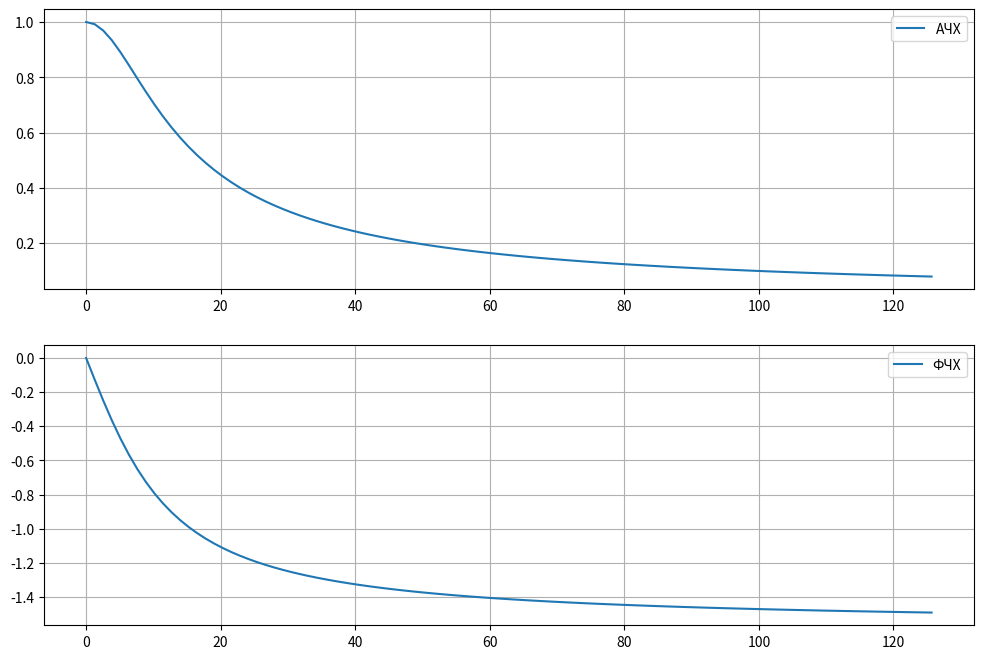
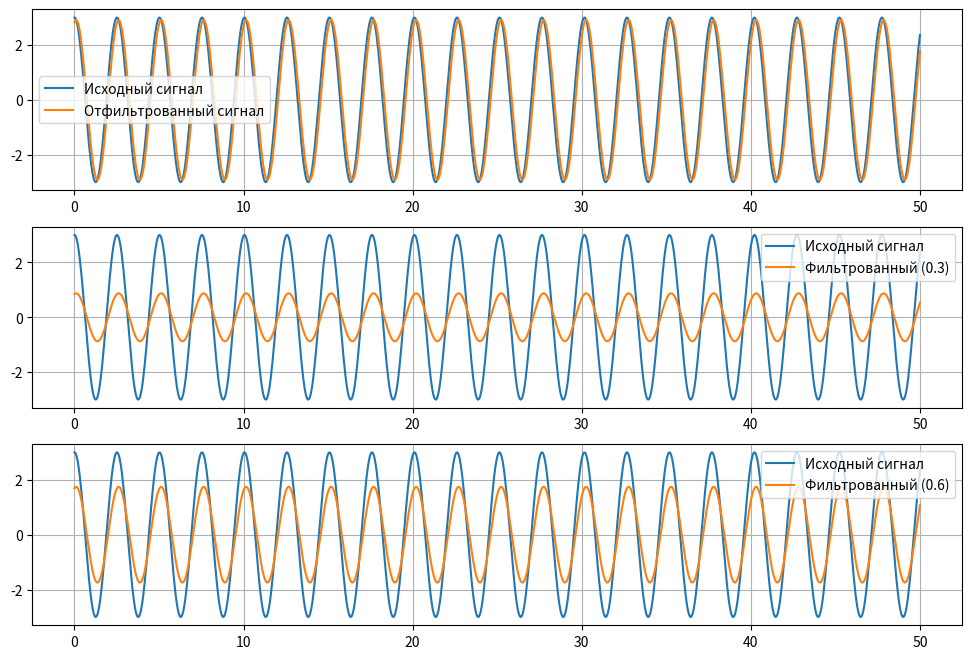

Generate these figures, in order, with matplotlib:
import numpy as np
import matplotlib.pyplot as plt


# t = np.linspace(0, 500, 5000)
#
# w1 = 100  # Гц
# A = 3    # Амплитуда
#
# S_t = A * np.cos(2 * np.pi * w1 * t)
#
# R = 10 ** 5
# C = 10 ** (-6)
#
# w = np.linspace(0, 500,
# H_jw = 1 / np.sqrt(1 + (w * R * C)**2)
# Fi_w = -np.arctan(w * R * C)
#
# plt.plot(w, H_jw)
# plt.title("Частотная характеристика фильтра")
# plt.xlabel("Частота (Гц)")
# plt.ylabel("|H(jw)|")
# plt.grid(True)
# plt.show()
#
# index_w1 = np.argmin(np.abs(w - w1))
#
# Y_t = A * H_jw[index_w1] * np.cos(2 * np.pi * w1 * t + Fi_w[index_w1])
#
# print(f"H(w1) = {H_jw[index_w1]}")
# print(f"Fi(w1) = {Fi_w[index_w1]}")
#
# plt.plot(t, S_t, label="Исходный сигнал")
# plt.plot(t, Y_t, label="Фильтрованный сигнал")
# plt.xlim(0, 500)
# plt.legend()
# plt.grid(True)
# plt.show(1000)

# Параметры RC-фильтра
R = 10**(5)  # Сопротивление, Ом
C = 10**(-6)  # Емкость, Фарад
omega = np.linspace(0, (2 * 2 * np.pi) / (R * C), 100)  # Частота

# Частотные характеристики
achh = 1 / (np.sqrt(1 + (omega * R * C)**2))  # Амплитудно-частотная характеристика
fchh = -np.arctan(omega * R * C)  # Фазо-частотная характеристика

# Сигнал
A = 3  # Амплитуда
omega_1 = 2.5  # Частота сигнала
t = np.linspace(0, 50, 1000)  # Время
s = A * np.cos(omega_1 * t)  # Исходный сигнал

# Найдем индекс частоты, ближайшей к omega_1
index_achh = np.searchsorted(omega, omega_1)  # Найдем индекс для omega_1 в массиве частот
index_fchh = np.searchsorted(omega, omega_1)

# Модифицированный сигнал после фильтрации
y = achh[index_achh] * A * np.cos(omega_1 * t + fchh[index_fchh])

# Построение графиков
plt.figure(figsize=(12, 8))

# График АЧХ
plt.subplot(2, 1, 1)
plt.plot(omega, achh, label="АЧХ")
plt.grid()
plt.legend()

# График ФЧХ
plt.subplot(2, 1, 2)
plt.plot(omega, fchh, label="ФЧХ")
plt.grid()
plt.legend()

plt.figure(figsize=(12, 8))

# График исходного и отфильтрованного сигналов
plt.subplot(3, 1, 1)
plt.plot(t, s, label='Исходный сигнал')
plt.plot(t, y, label='Отфильтрованный сигнал')
plt.grid()
plt.legend()

plt.subplot(3, 1, 2)
plt.plot(t, s, label='Исходный сигнал')
plt.plot(t, y * 0.3, label='Фильтрованный (0.3)')
plt.grid()
plt.legend()

plt.subplot(3, 1, 3)
plt.plot(t, s, label='Исходный сигнал')
plt.plot(t, y * 0.6, label='Фильтрованный (0.6)')
plt.grid()
plt.legend()

plt.show()
